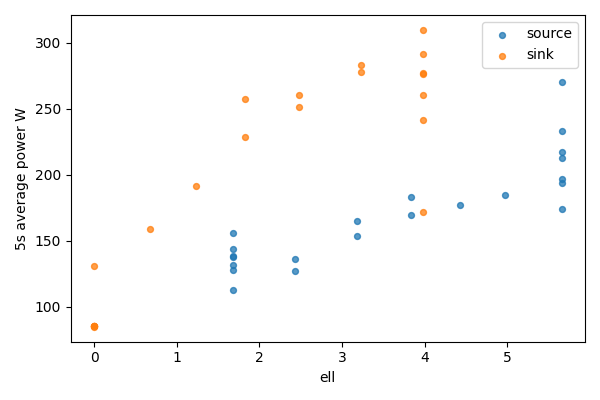

Source data for this figure (header and first rows):
bucket, bucket_start_s, bucket_end_s, gpu, node, ell, power_mean_w, samples
0, 0.0, 5.0, 0, source, 5.656, 270.4, 20
0, 0.0, 5.0, 1, sink, 0, 85.06, 20
1, 5.0, 10.0, 0, source, 5.656, 233.1, 20
1, 5.0, 10.0, 1, sink, 0, 85.14, 20
2, 10.0, 15.0, 0, source, 5.656, 213, 20
2, 10.0, 15.0, 1, sink, 0, 85.14, 20
3, 15.0, 20.0, 0, source, 5.656, 216.8, 20
3, 15.0, 20.0, 1, sink, 0, 85.18, 20
4, 20.0, 25.0, 0, source, 5.656, 196.7, 20
4, 20.0, 25.0, 1, sink, 0, 85.4, 20
5, 25.0, 30.0, 0, source, 5.656, 193.4, 20
5, 25.0, 30.0, 1, sink, 0, 84.72, 20
6, 30.0, 35.0, 0, source, 5.656, 174.1, 20
6, 30.0, 35.0, 1, sink, 0, 130.7, 20
7, 35.0, 40.0, 0, source, 4.976, 184.5, 20
7, 35.0, 40.0, 1, sink, 0.6804, 158.7, 20
8, 40.0, 45.0, 0, source, 4.427, 177.2, 20
8, 40.0, 45.0, 1, sink, 1.229, 191.7, 20
9, 45.0, 50.0, 0, source, 3.833, 183.4, 20
9, 45.0, 50.0, 1, sink, 1.823, 228.6, 20
10, 50.0, 55.0, 0, source, 3.833, 169.2, 19
10, 50.0, 55.0, 1, sink, 1.823, 257.3, 19
11, 55.0, 60.0, 0, source, 3.182, 165, 20
11, 55.0, 60.0, 1, sink, 2.474, 251.4, 20
12, 60.0, 65.0, 0, source, 3.182, 153.9, 20
12, 60.0, 65.0, 1, sink, 2.474, 260.3, 20
13, 65.0, 70.0, 0, source, 2.432, 135.8, 20
13, 65.0, 70.0, 1, sink, 3.224, 283.3, 20
14, 70.0, 75.0, 0, source, 2.432, 126.9, 20
14, 70.0, 75.0, 1, sink, 3.224, 277.7, 20
15, 75.0, 80.0, 0, source, 1.682, 112.4, 19
15, 75.0, 80.0, 1, sink, 3.974, 309.7, 19
16, 80.0, 85.0, 0, source, 1.682, 131.7, 20
16, 80.0, 85.0, 1, sink, 3.974, 291.3, 20
17, 85.0, 90.0, 0, source, 1.682, 127.9, 20
17, 85.0, 90.0, 1, sink, 3.974, 276.5, 20
18, 90.0, 95.0, 0, source, 1.682, 143.3, 19
18, 90.0, 95.0, 1, sink, 3.974, 276.8, 19
19, 95.0, 100.0, 0, source, 1.682, 137.7, 20
19, 95.0, 100.0, 1, sink, 3.974, 241.6, 20
20, 100.0, 105.0, 0, source, 1.682, 138.2, 20
20, 100.0, 105.0, 1, sink, 3.974, 260.6, 20
21, 105.0, 105.2, 0, source, 1.682, 156.1, 1
21, 105.0, 105.2, 1, sink, 3.974, 171.7, 1
